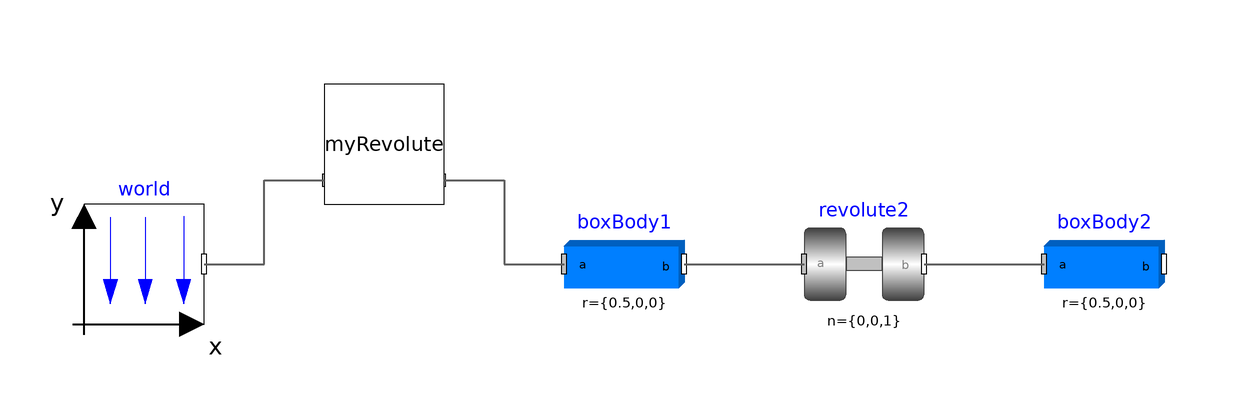

The Modelica model whose source follows is shown above as a component diagram (icons at their Placement, wires along their Line points).

model DoublePendulum
  "Simple double pendulum with two revolute joints and two bodies"

  extends Modelica.Icons.Example;
  inner Modelica.Mechanics.MultiBody.World world annotation (Placement(
        transformation(extent={{-100,-10},{-80,10}})));
  Modelica.Mechanics.MultiBody.Parts.BodyBox boxBody1(r={0.5,0,0}, width=0.06)
    annotation (Placement(transformation(extent={{-20,-10},{0,10}})));
  Modelica.Mechanics.MultiBody.Joints.Revolute revolute2(phi(fixed=true), w(
        fixed=true)) annotation (Placement(transformation(extent={{20,-10},{40,10}})));
  Modelica.Mechanics.MultiBody.Parts.BodyBox boxBody2(r={0.5,0,0}, width=0.06)
    annotation (Placement(transformation(extent={{60,-10},{80,10}})));
  Components.Mechanical.MyRevolute myRevolute annotation (Placement(
        transformation(rotation=0, extent={{-60,10},{-40,30}})));
equation

  connect(myRevolute.frame_b,boxBody1.frame_a)
    annotation (Line(
      points={{-40,14},{-30,14},{-30,0},{-20,0}},
      color={95,95,95},
      thickness=0.5));
  connect(revolute2.frame_b, boxBody2.frame_a)
    annotation (Line(
      points={{40,0},{60,0}},
      color={95,95,95},
      thickness=0.5));
  connect(boxBody1.frame_b, revolute2.frame_a)
    annotation (Line(
      points={{0,0},{20,0}},
      color={95,95,95},
      thickness=0.5));
  connect(world.frame_b,myRevolute.frame_a)
    annotation (Line(
      points={{-80,0},{-70,0},{-70,14},{-60,14}},
      color={95,95,95},
      thickness=0.5));
  annotation (
    experiment(StopTime=3),
    Documentation(info="<html>
<p>
This example demonstrates that by using joint and body
elements animation is automatically available. Also the revolute
joints are animated. Note, that animation of every component
can be switched of by setting the first parameter <strong>animation</strong>
to <strong>false</strong> or by setting <strong>enableAnimation</strong> in the <strong>world</strong>
object to <strong>false</strong> to switch off animation of all components.
</p>

<blockquote>
<img src=\"modelica://Modelica/Resources/Images/Mechanics/MultiBody/Examples/Elementary/DoublePendulum.png\"
alt=\"model Examples.Elementary.DoublePendulum\">
</blockquote>
</html>"));
end DoublePendulum;